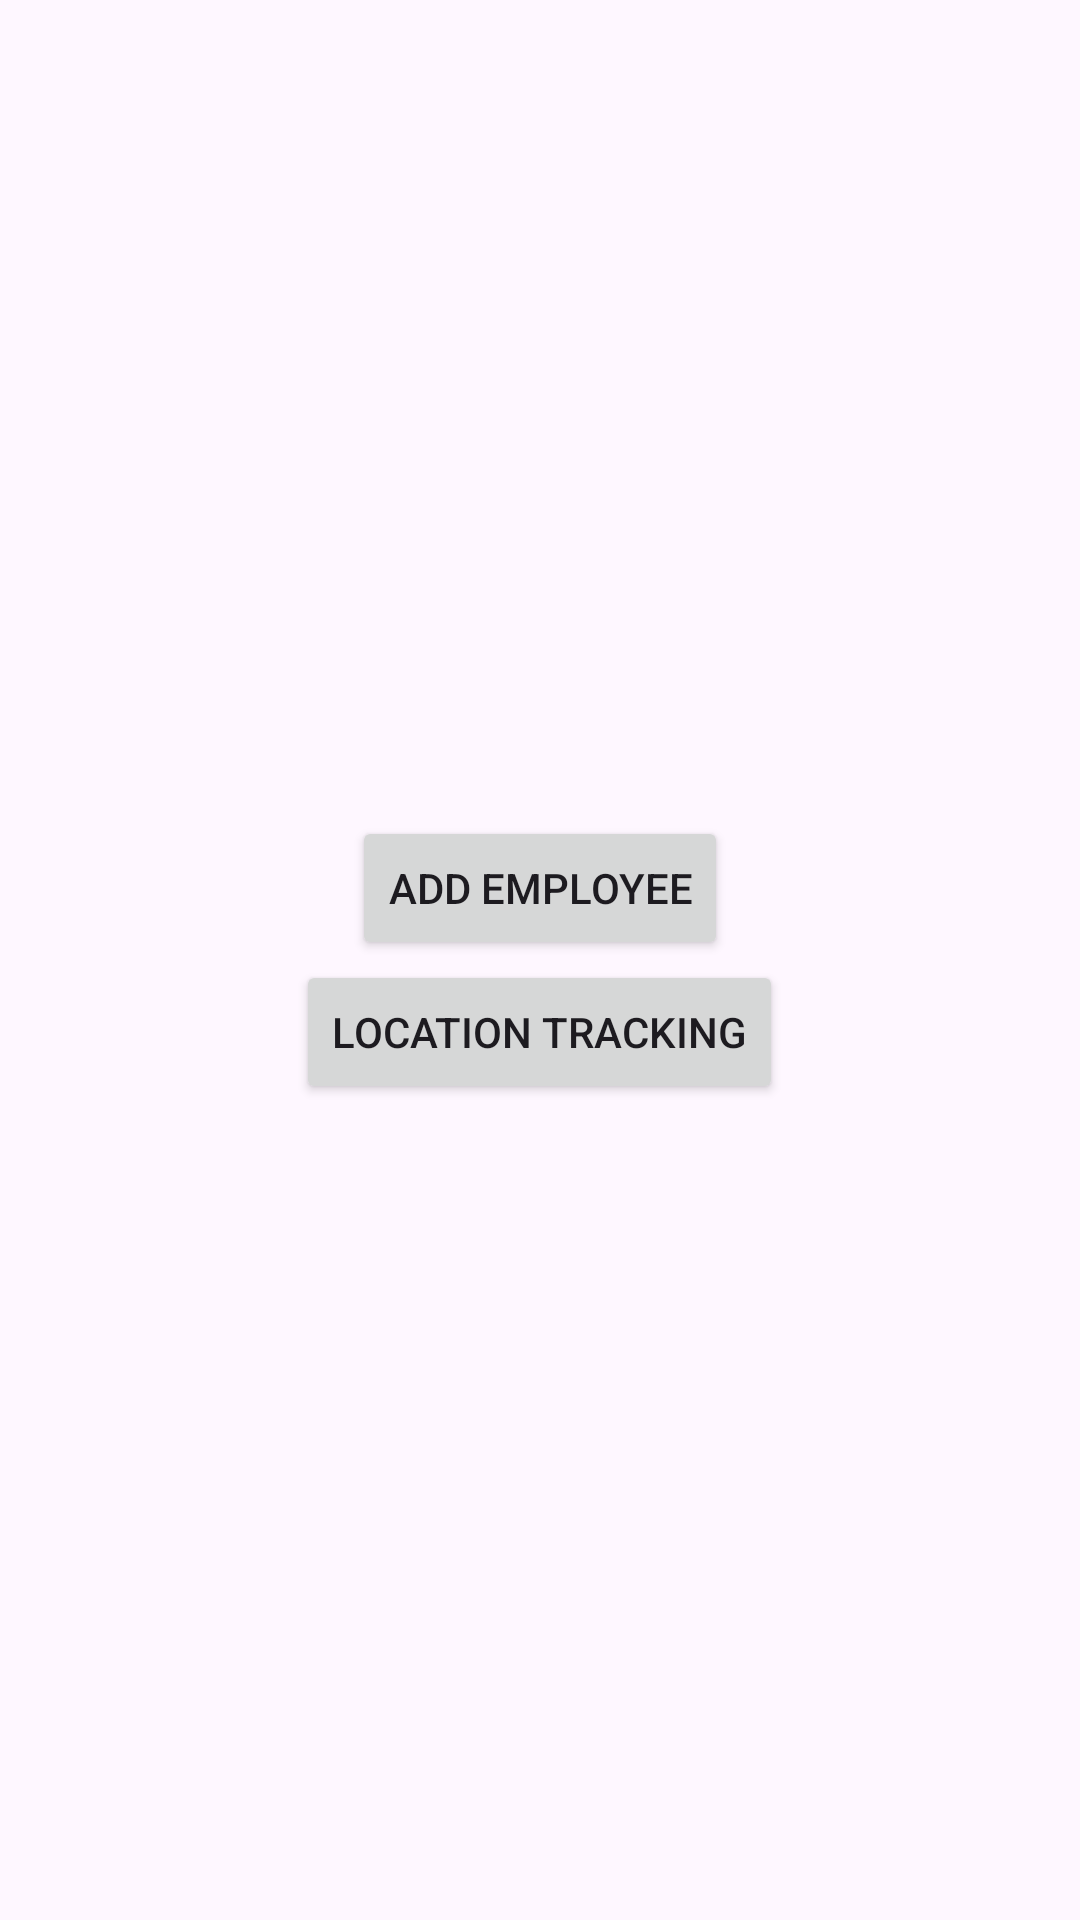

Android layout source for this screen:
<!-- AndroidManifest.xml: application theme Theme.LocationTrackApp -->
<!-- res/layout/activity_main.xml -->
<?xml version="1.0" encoding="utf-8"?>
<androidx.constraintlayout.widget.ConstraintLayout xmlns:android="http://schemas.android.com/apk/res/android"
    xmlns:app="http://schemas.android.com/apk/res-auto"
    xmlns:tools="http://schemas.android.com/tools"
    android:id="@+id/main"
    android:layout_width="match_parent"
    android:layout_height="match_parent"
    tools:context=".MainActivity">

    <LinearLayout
        android:id="@+id/ll1"
        xmlns:android="http://schemas.android.com/apk/res/android"
        android:layout_width="match_parent"
        android:layout_height="match_parent"
        android:orientation="vertical"
        android:padding="16dp"
        android:visibility="visible"
        android:gravity="center">

        <Button
            android:id="@+id/btn_add_employee"
            android:layout_width="wrap_content"
            android:layout_height="wrap_content"
            android:text="Add Employee"/>

        <Button
            android:id="@+id/btn_view_employee"
            android:layout_width="wrap_content"
            android:layout_height="wrap_content"
            android:text="Location Tracking"/>
    </LinearLayout>
    <FrameLayout
        android:id="@+id/fragment_container"
        android:layout_width="match_parent"
        android:layout_height="match_parent"
        android:layout_marginTop="16dp"/>

</androidx.constraintlayout.widget.ConstraintLayout>
<!-- resources referenced by this layout -->
<resources>
  <style name="Theme.LocationTrackApp" parent="Base.Theme.LocationTrackApp" />
  <style name="Base.Theme.LocationTrackApp" parent="Theme.Material3.DayNight.NoActionBar">
          
          
      </style>
</resources>
